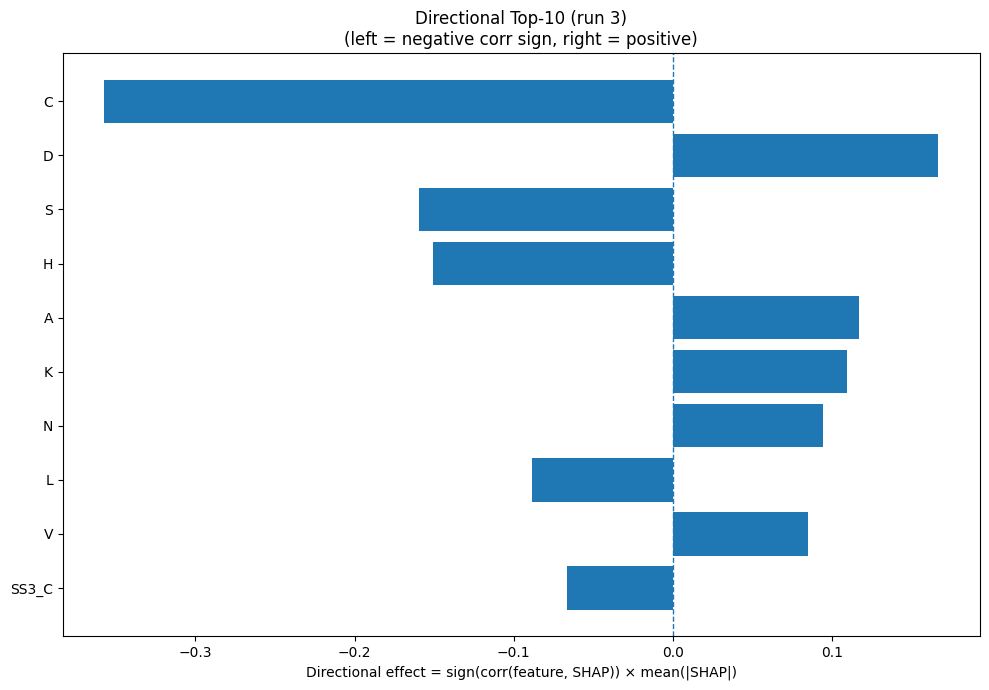

Values plotted in this chart, from the file beside it:
Index, Feature, CorrSign, MeanAbsSHAP, DirectionalEffect
1, C, -1.0, 0.3572, -0.3572
2, D, 1.0, 0.1667, 0.1667
15, S, -1.0, 0.1598, -0.1598
6, H, -1.0, 0.1507, -0.1507
0, A, 1.0, 0.1172, 0.1172
8, K, 1.0, 0.1094, 0.1094
11, N, 1.0, 0.0945, 0.0945
9, L, -1.0, 0.0883, -0.0883
17, V, 1.0, 0.08494, 0.08494
22, SS3_C, -1.0, 0.06681, -0.06681
5, G, 1.0, 0.06354, 0.06354
18, W, -1.0, 0.05936, -0.05936
31, ASA, -1.0, 0.05262, -0.05262
28, SS8_T, -1.0, 0.04606, -0.04606
21, SS3_E, 1.0, 0.04602, 0.04602
25, SS8_G, -1.0, 0.04264, -0.04264
26, SS8_I, 1.0, 0.03753, 0.03753
3, E, 1.0, 0.03722, 0.03722
24, SS8_E, 1.0, 0.0366, 0.0366
19, Y, 1.0, 0.0314, 0.0314
32, GRAVY, 1.0, 0.03022, 0.03022
4, F, 1.0, 0.02704, 0.02704
13, Q, -1.0, 0.02289, -0.02289
10, M, -1.0, 0.0212, -0.0212
29, SS8_S, -1.0, 0.0188, -0.0188
30, SS8_-, -1.0, 0.01824, -0.01824
27, SS8_B, -1.0, 0.01643, -0.01643
23, SS8_H, 1.0, 0.01583, 0.01583
7, I, 1.0, 0.01124, 0.01124
20, SS3_H, -1.0, 0.01085, -0.01085
16, T, -1.0, 0.01048, -0.01048
33, AROM, -1.0, 0.00841, -0.00841
12, P, -1.0, 0.007203, -0.007203
14, R, -1.0, 0.003156, -0.003156
